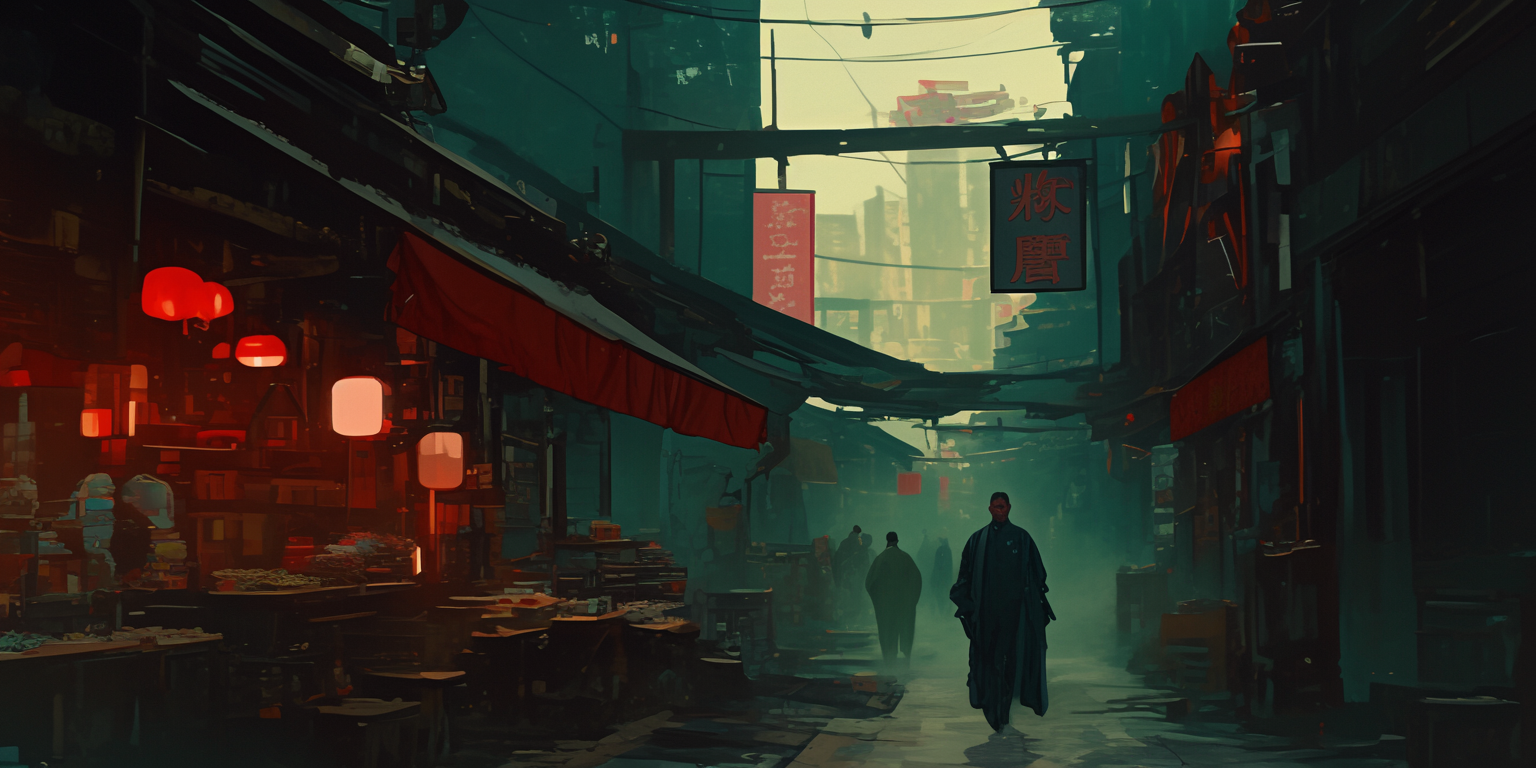
Generation parameters embedded in this image by Midjourney (PNG 'Description' text chunk):
blade runner world setting, neo-noir background --ar 2:1 --personalize [redacted] --niji 6 Job ID: a579f6c4-e66c-4786-a797-36fbf4e9f256